The GitHub repository Timvanhoudt/VirtualTeamLeader contains a labelled image folder "yolo_dataset" with 5 categories: 1 nok alles weg, 2 nok hamer weg, 3 nok schaar weg, 4 nok schaar sleutel weg, 5 nok sleutel weg. Examples follow, each with its label.

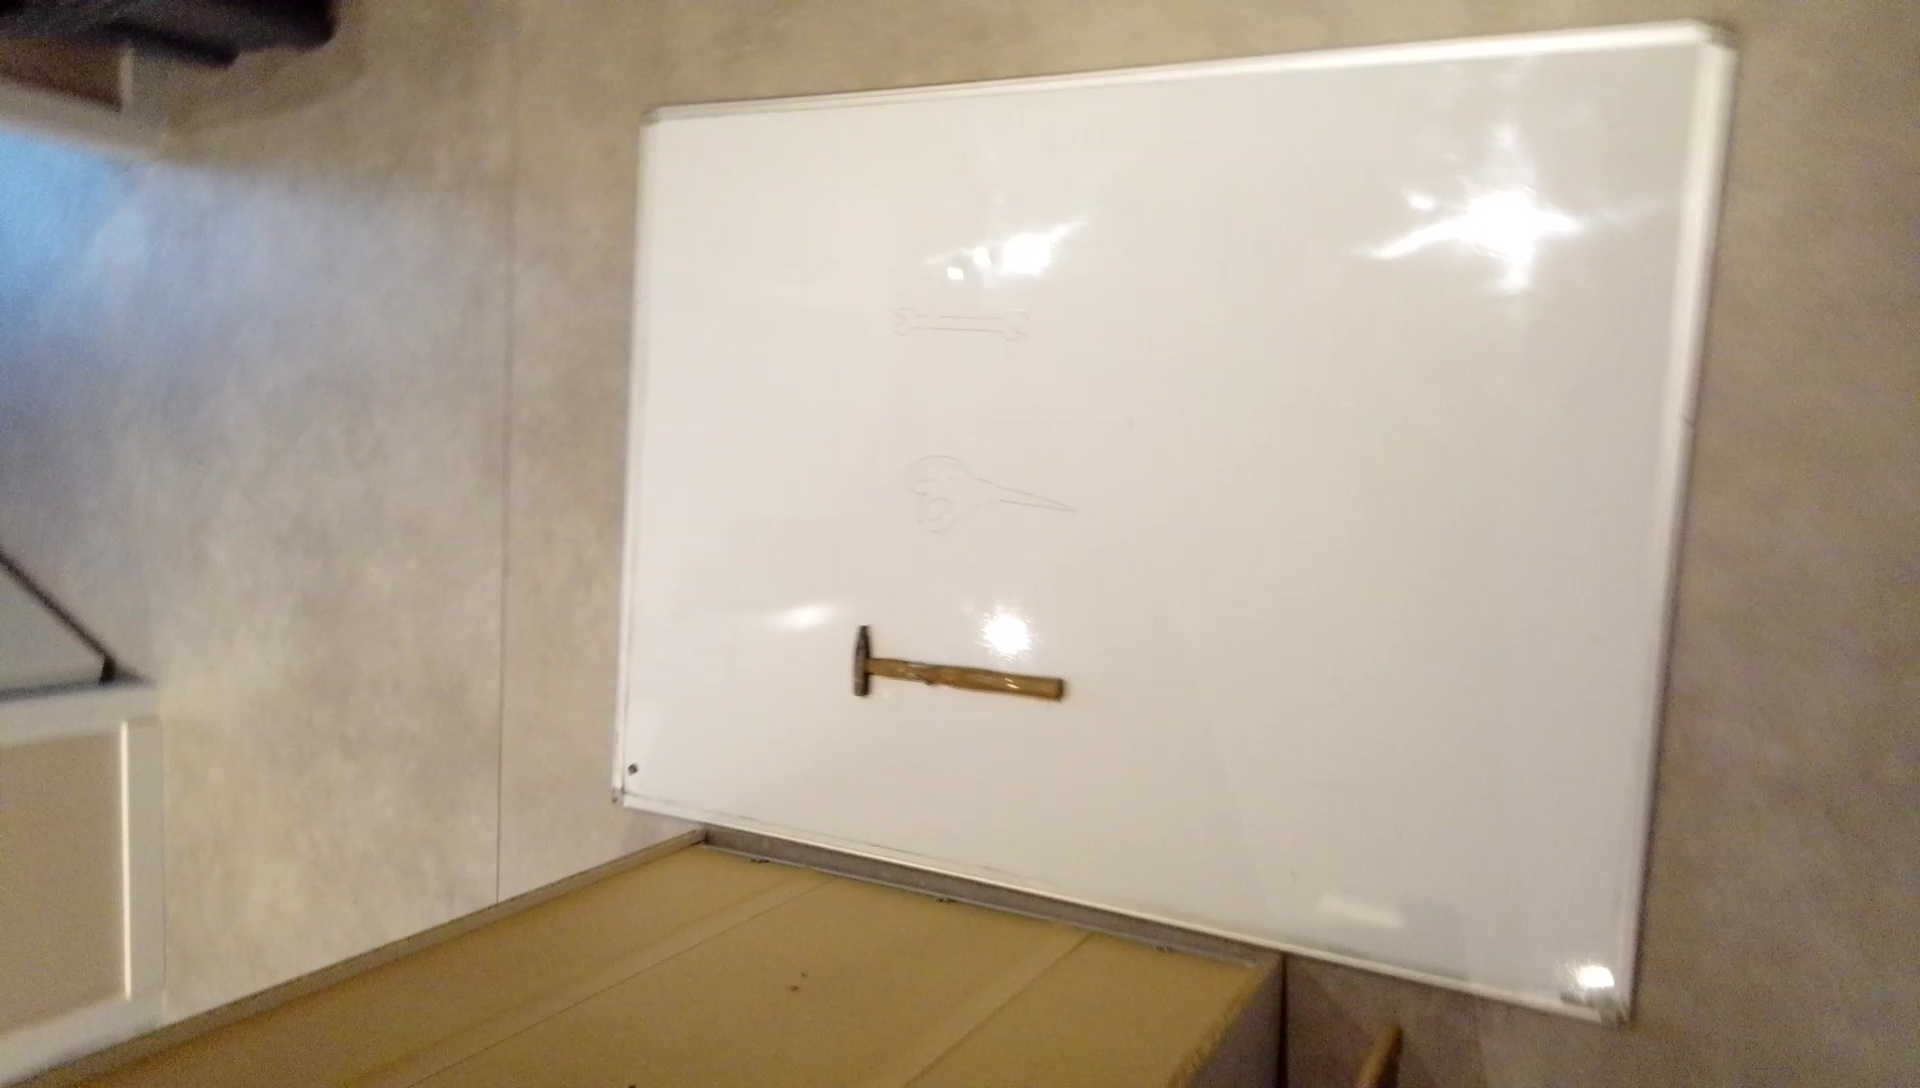
Label: 4 nok schaar sleutel weg

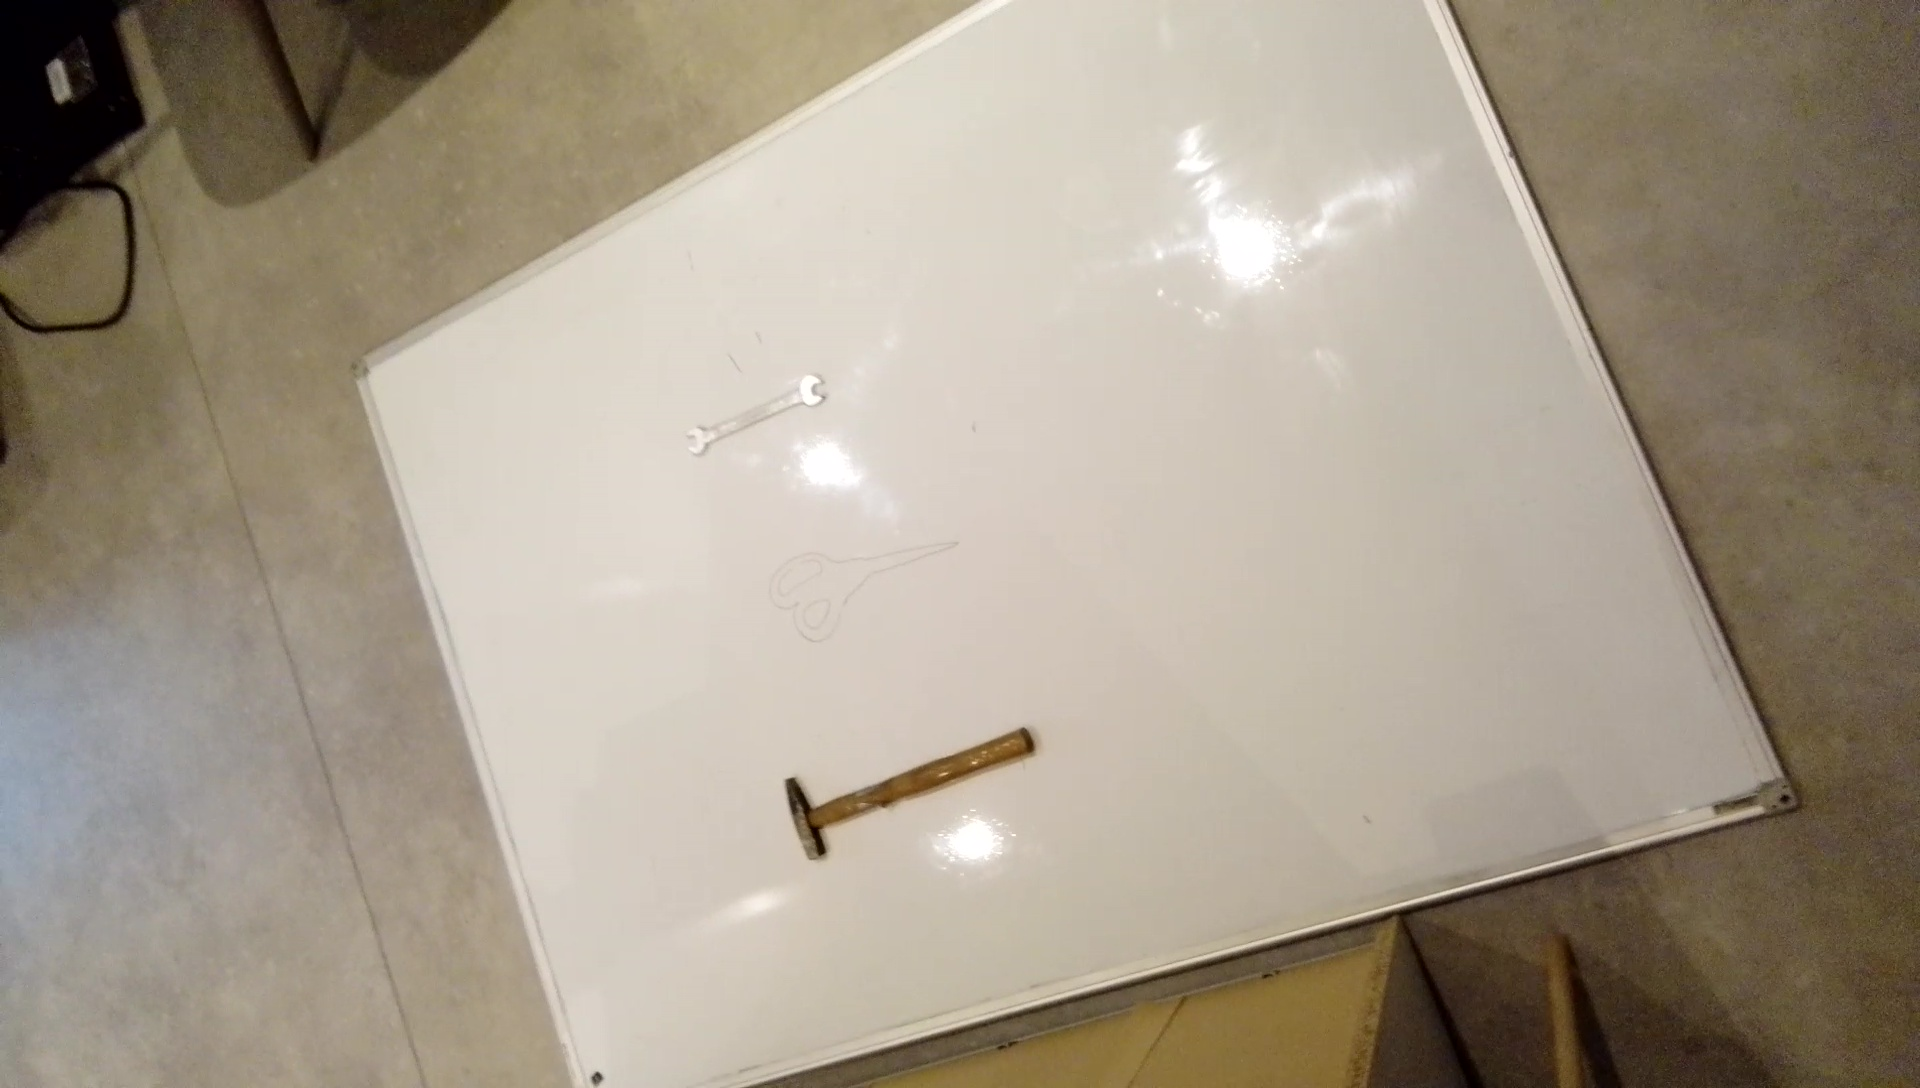
Label: 3 nok schaar weg

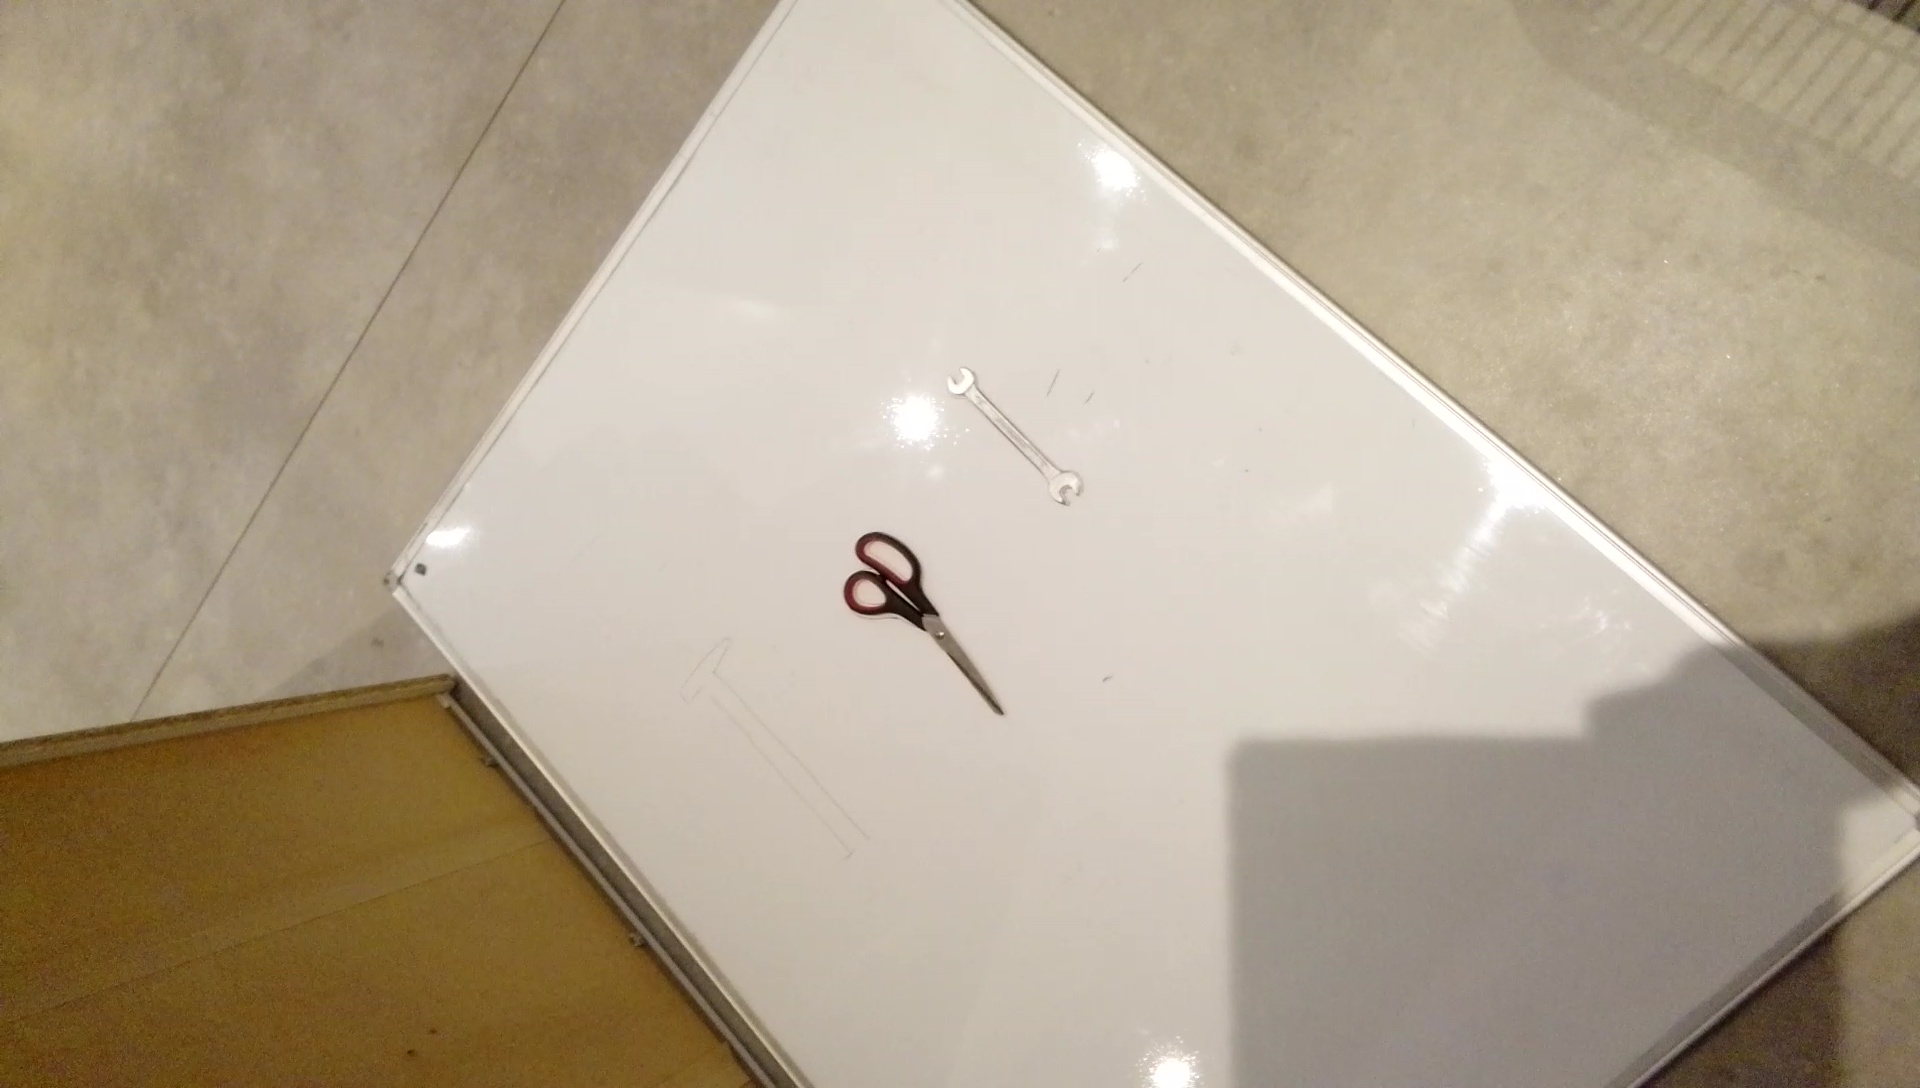
Label: 2 nok hamer weg

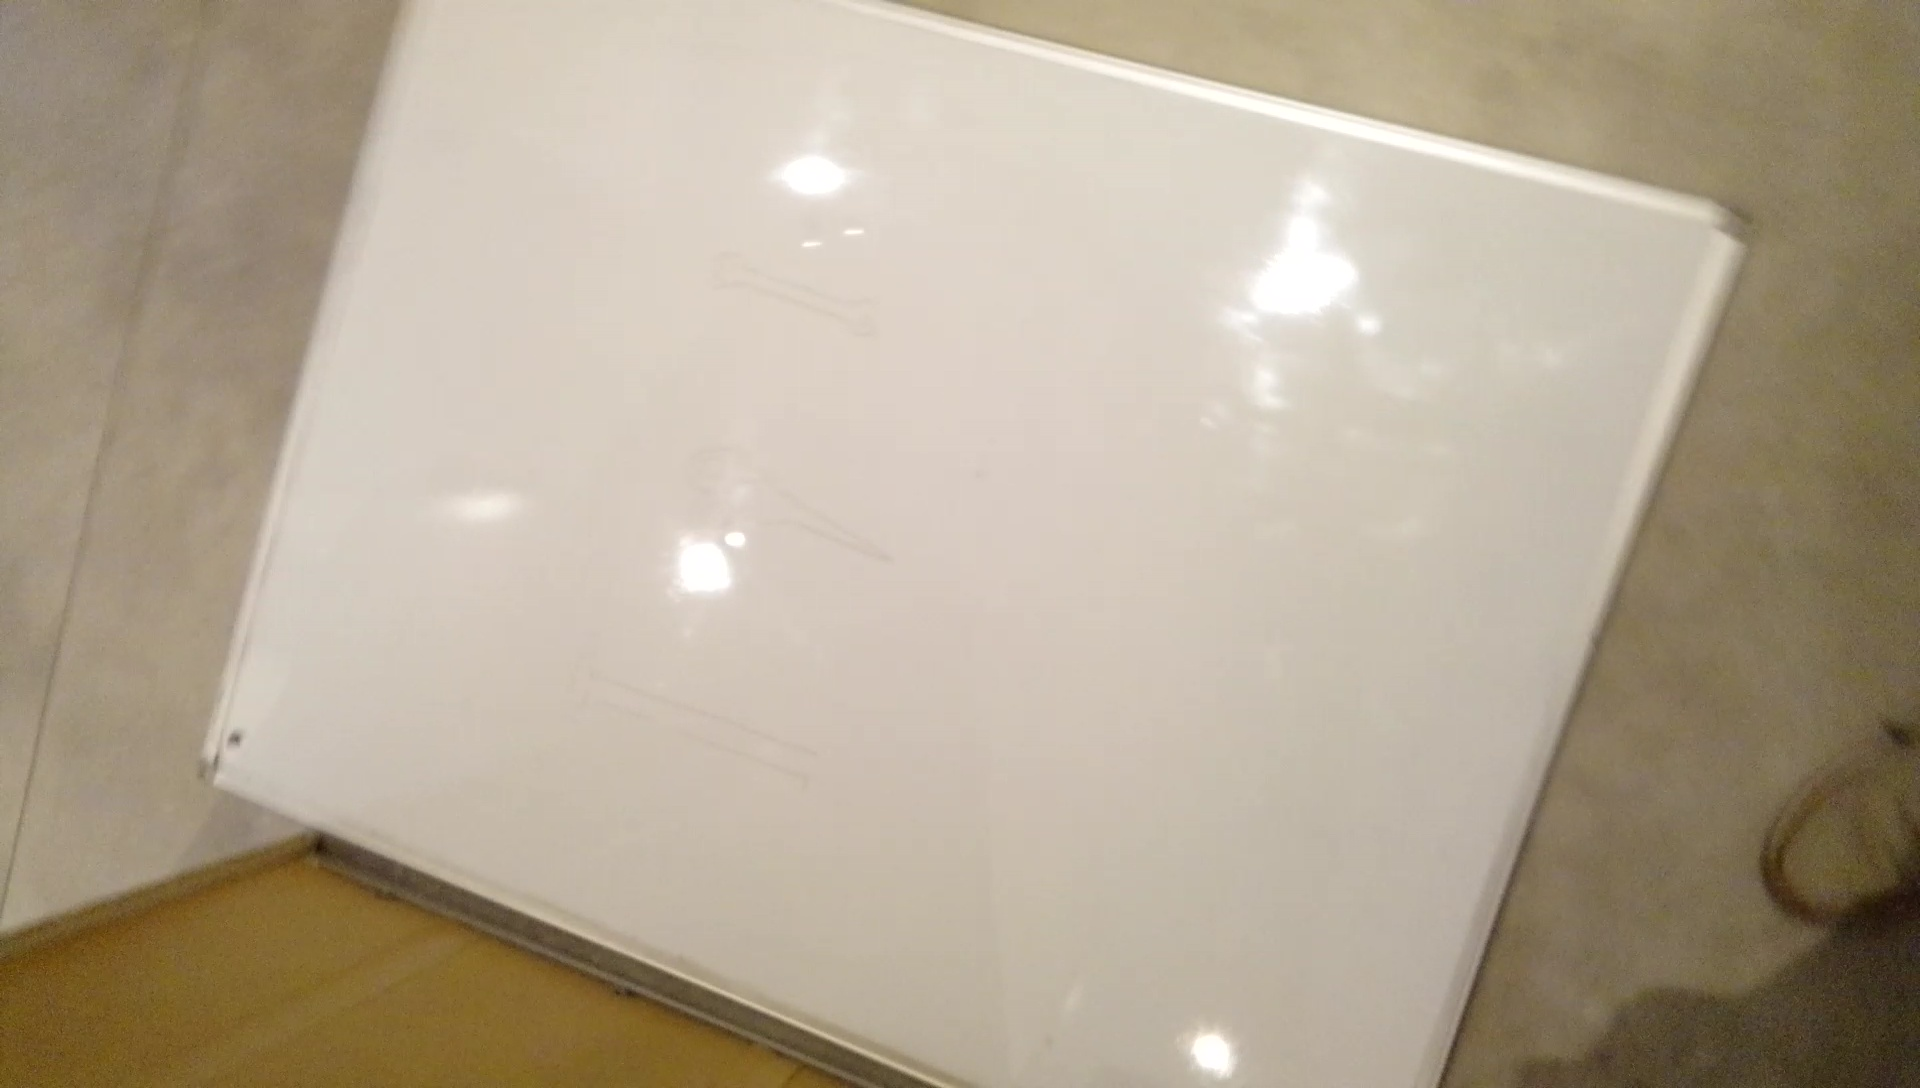
Label: 1 nok alles weg

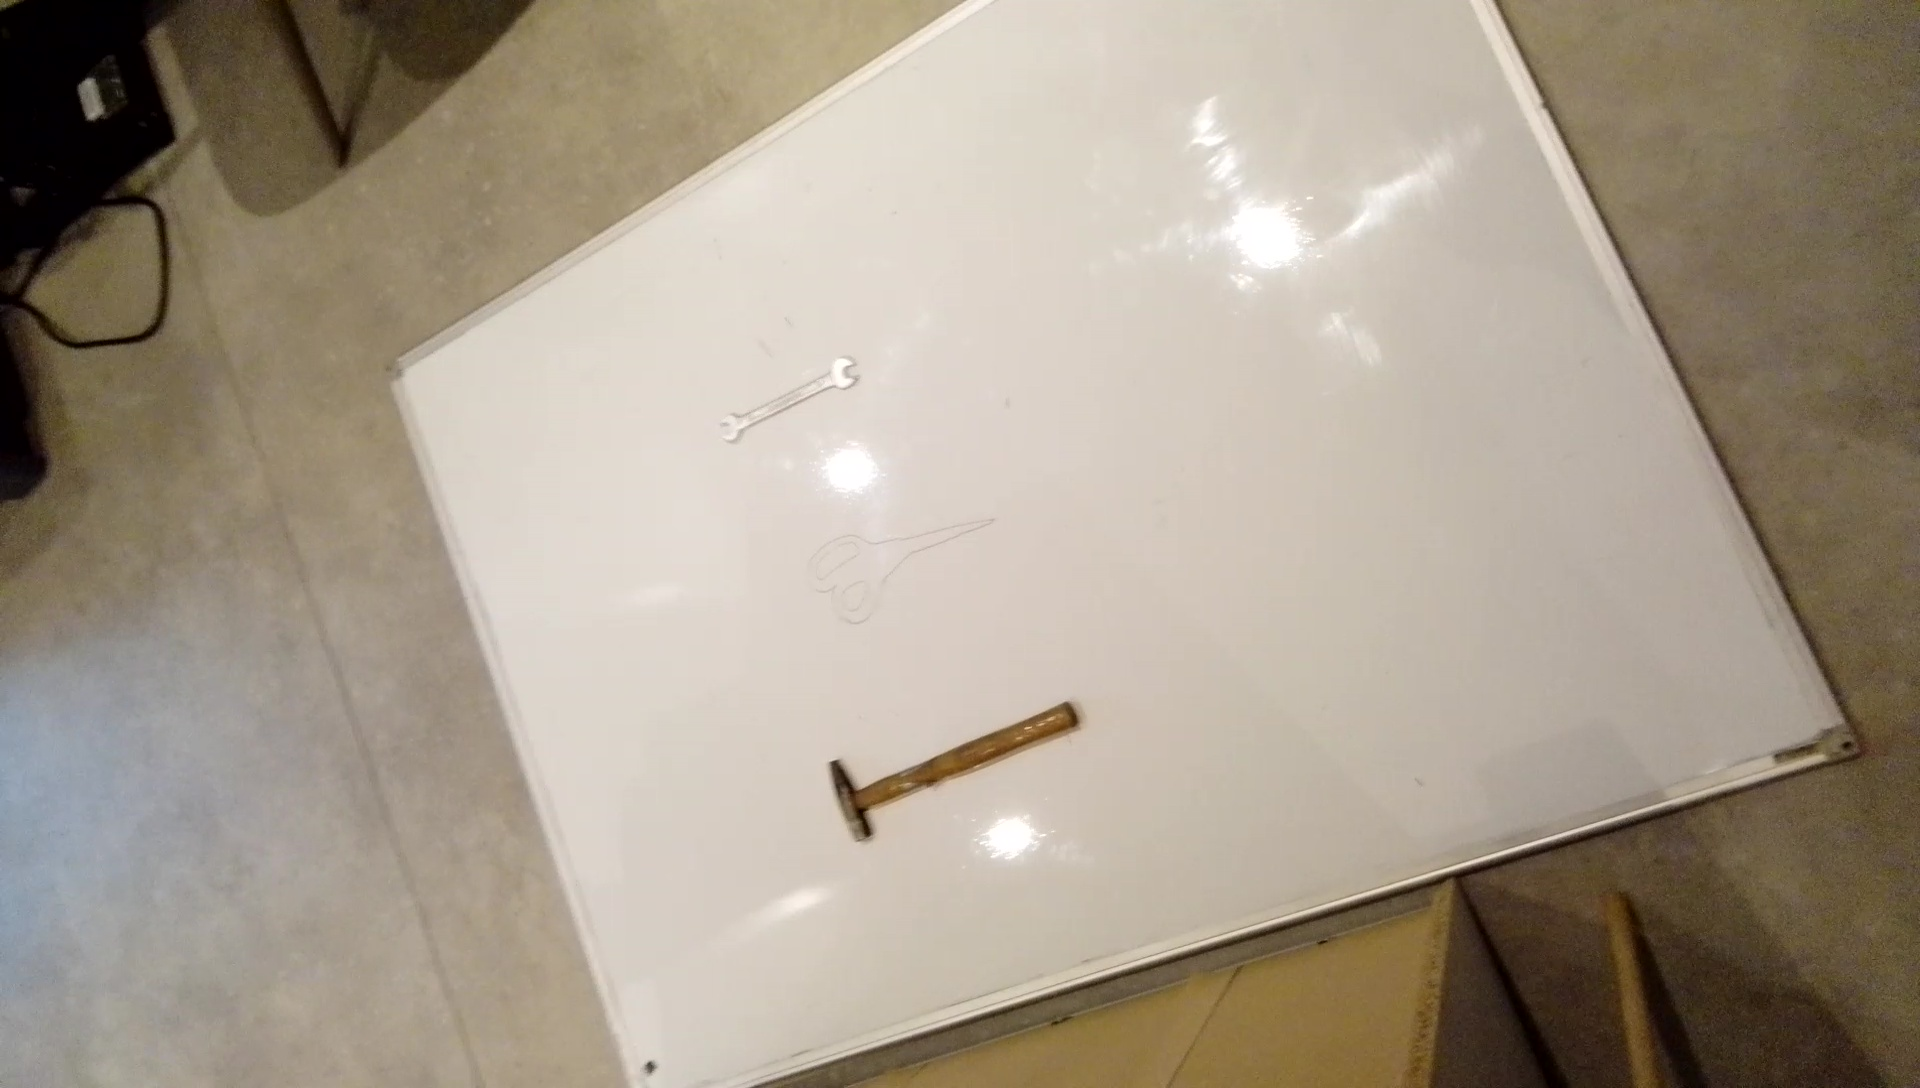
Label: 5 nok sleutel weg

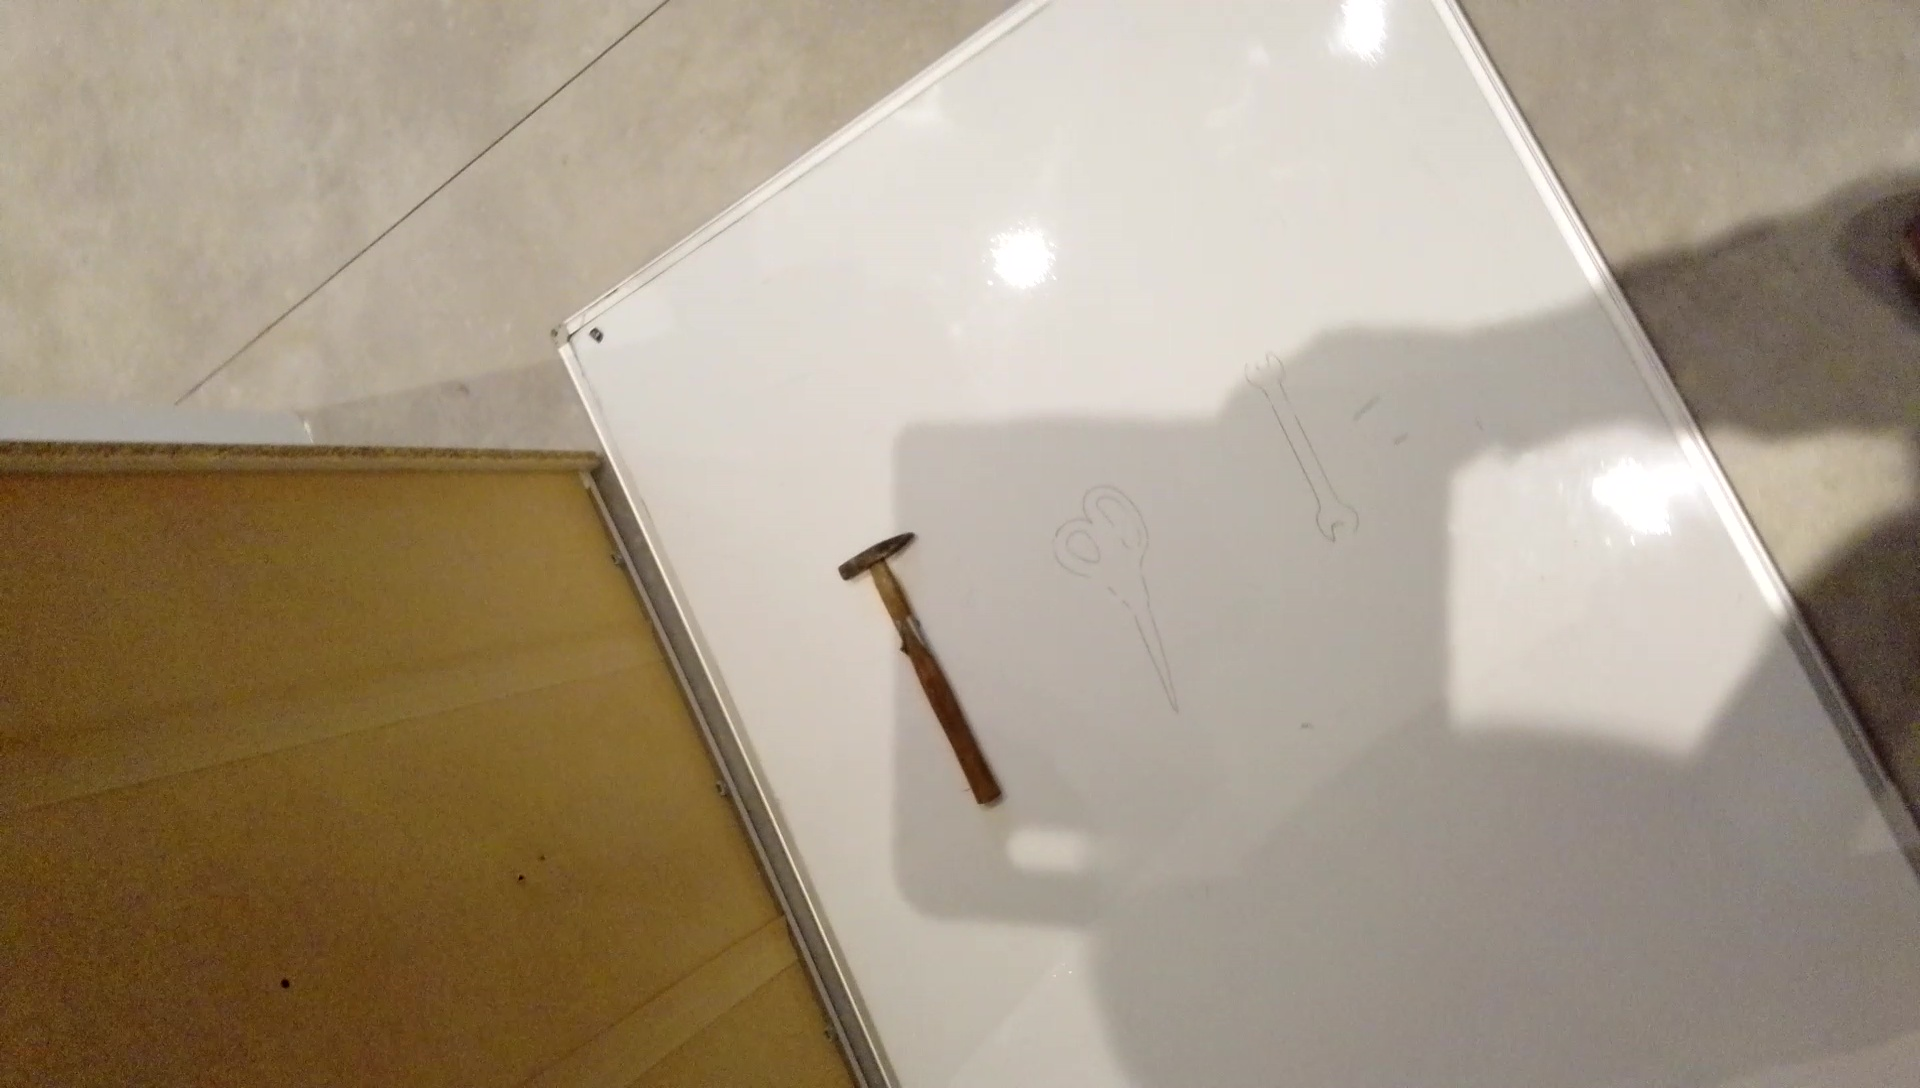
Label: 4 nok schaar sleutel weg
